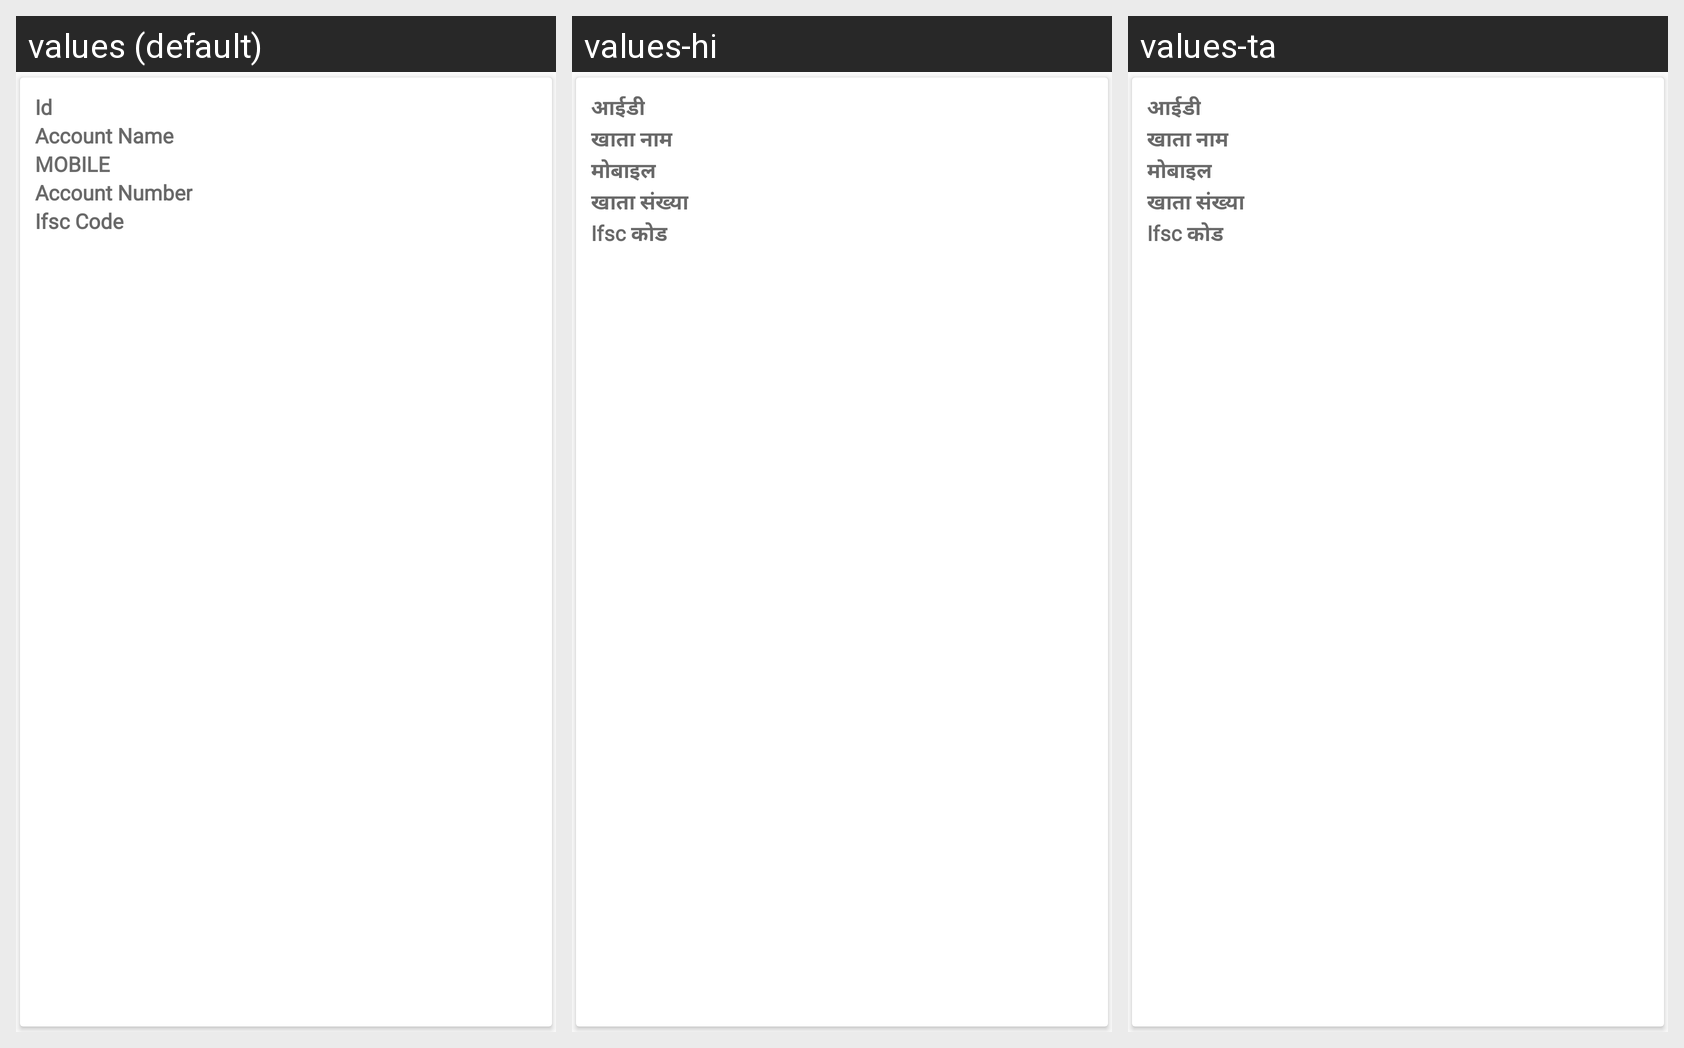

Here is an Android app screen in its default locale and in the app's own translations. Write out the translated-string differences for the strings that appear on this screen.
Android screen res/layout/beneficiary_item.xml rendered under 3 locales, left to right: values (default), values-hi, values-ta. Device: Nexus 5 (rendered at 1080×1920; each locale shown at half size, 540×960, under a caption strip naming it); theme AppTheme.
Strings drawn on this screen, with the default value and each locale's value (text and hints the layout hard-codes, and strings that could not be matched under every locale, appear in the picture but are not listed):

title_id
  values: Id
  values-hi: आईडी
  values-ta: आईडी

title_account_name
  values: Account Name
  values-hi: खाता नाम
  values-ta: खाता नाम

title_mobile
  values: MOBILE
  values-hi: मोबाइल
  values-ta: मोबाइल

title_account_number
  values: Account Number
  values-hi: खाता संख्या
  values-ta: खाता संख्या

title_ifsc_code
  values: Ifsc Code
  values-hi: Ifsc कोड
  values-ta: Ifsc कोड
